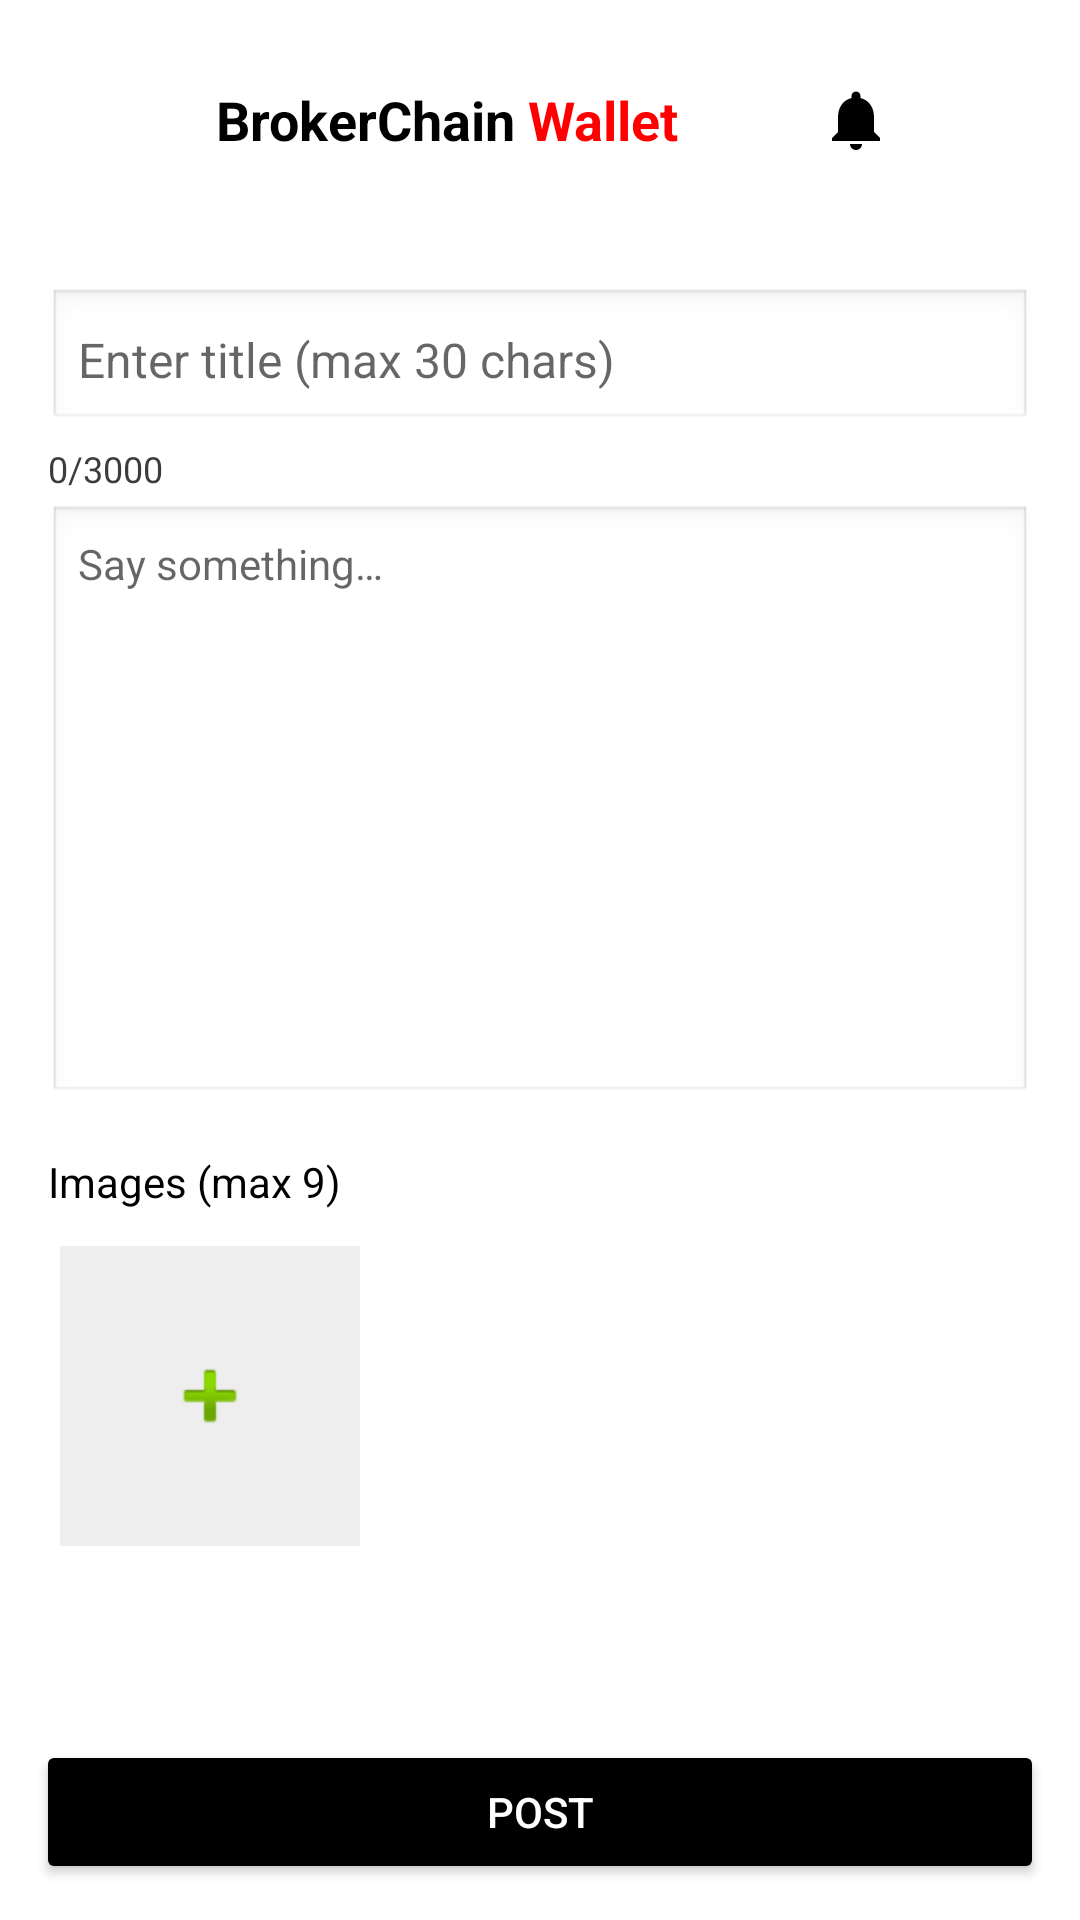

This screen was rendered from an Android layout file. Write that file and the resources it references.
<!-- AndroidManifest.xml: application theme Theme.BrokerFi -->
<!-- res/layout/activity_community_publish.xml -->
<?xml version="1.0" encoding="utf-8"?>
<LinearLayout xmlns:android="http://schemas.android.com/apk/res/android"
    xmlns:tools="http://schemas.android.com/tools"
    android:layout_width="match_parent"
    android:layout_height="match_parent"
    android:orientation="vertical"
    android:background="@color/white">

    
    <include layout="@layout/topbar" />

    
    <ScrollView
        android:layout_width="match_parent"
        android:layout_height="0dp"
        android:layout_weight="1">

        <LinearLayout
            android:layout_width="match_parent"
            android:layout_height="wrap_content"
            android:orientation="vertical"
            android:padding="16dp">

            
            <EditText
                android:id="@+id/et_title"
                android:layout_width="match_parent"
                android:layout_height="wrap_content"
                android:hint="@string/activity_community_publish_hint_title"
                android:textSize="16sp"
                android:textColor="@color/black"
                android:maxLength="30"
                android:background="@android:drawable/edit_text"
                android:padding="10dp" />

            
            <TextView
                android:id="@+id/tv_content_count"
                android:layout_width="wrap_content"
                android:layout_height="wrap_content"
                android:text="0/3000"
                android:textSize="12sp"
                android:textColor="@color/grey_60"
                android:layout_marginTop="4dp" />

            
            <EditText
                android:id="@+id/et_content"
                android:layout_width="match_parent"
                android:layout_height="200dp"
                android:hint="@string/activity_community_publish_hint_content"
                android:gravity="top"
                android:textSize="14sp"
                android:textColor="@color/black"
                android:maxLength="3000"
                android:background="@android:drawable/edit_text"
                android:padding="10dp"
                android:layout_marginTop="4dp" />

            
            <TextView
                android:layout_width="wrap_content"
                android:layout_height="wrap_content"
                android:text="@string/activity_community_publish_images_max_9"
                android:textSize="14sp"
                android:textColor="@color/black"
                android:layout_marginTop="16dp" />

            
            <GridLayout
                android:id="@+id/grid_images"
                android:layout_width="match_parent"
                android:layout_height="wrap_content"
                android:columnCount="3"
                android:layout_marginTop="8dp">

                
                <ImageView
                    android:id="@+id/btn_add_image"
                    android:layout_width="100dp"
                    android:layout_height="100dp"
                    android:src="@android:drawable/ic_input_add"
                    android:background="#EEEEEE"
                    android:scaleType="center"
                    android:layout_margin="4dp" />

            </GridLayout>

        </LinearLayout>

    </ScrollView>

    
    <Button
        android:id="@+id/btn_submit"
        android:layout_width="match_parent"
        android:layout_height="wrap_content"
        android:text="@string/activity_community_publish_post"
        android:textColor="@color/white"
        android:backgroundTint="@color/black"
        android:layout_margin="12dp" />

</LinearLayout>
<!-- res/layout/topbar.xml (included above) -->
<?xml version="1.0" encoding="utf-8"?>
<RelativeLayout xmlns:android="http://schemas.android.com/apk/res/android"
    android:id="@+id/action_bar"
    android:layout_width="match_parent"
    android:layout_height="wrap_content"
    android:orientation="horizontal"
    android:padding="16dp">

    <ImageView
        android:id="@+id/dashedBorderView"
        android:layout_width="48dp"
        android:layout_height="48dp"
        android:layout_marginRight="8dp"

        android:src="@drawable/logo4" />








    <TextView
        android:id="@+id/brokerTextview"
        android:layout_width="wrap_content"
        android:layout_height="wrap_content"
        android:layout_centerVertical="true"
        android:layout_toRightOf="@+id/dashedBorderView"
        android:text="@string/topbar_brokerchain"
        android:textColor="#000000"
        android:textSize="18sp"
        android:textStyle="bold" />

    <TextView
        android:id="@+id/brokerTextview1"
        android:layout_width="wrap_content"
        android:layout_height="wrap_content"
        android:layout_centerVertical="true"
        android:layout_toRightOf="@+id/brokerTextview"
        android:text="@string/topbar_wallet_spaced"
        android:textColor="#FF0000"
        android:textSize="18sp"
        android:textStyle="bold" />
    <TextView
        android:layout_width="wrap_content"
        android:layout_height="wrap_content"
        android:layout_centerVertical="true"
        android:layout_toRightOf="@+id/brokerTextview1"
        android:text=""
        android:textColor="#000000"
        android:textSize="18sp"
        android:textStyle="bold" />
    
















    <ImageView
        android:id="@+id/notificationBtn"
        android:layout_width="wrap_content"
        android:layout_height="wrap_content"
        android:layout_centerVertical="true"
        android:layout_toEndOf="@+id/brokerTextview1"
        android:layout_toStartOf="@+id/menu"
        android:padding="8dp"
        android:src="@drawable/notifications_vector"
        android:background="?android:attr/selectableItemBackground"
        android:contentDescription="@string/topbar_content_desc_notifications"
        android:layout_marginStart="8dp"
        android:layout_marginEnd="8dp"
        android:clickable="true" />

    <ImageView
        android:id="@+id/menu"
        android:layout_width="wrap_content"
        android:layout_height="wrap_content"
        android:layout_centerVertical="true"
        android:layout_alignParentRight="true"
        android:contentDescription="@string/topbar_content_desc_menu"

        android:src="@drawable/action_menu_30" />


</RelativeLayout>
<!-- resources referenced by this layout -->
<resources>
  <color name="black">#FF000000</color>
  <color name="grey_60">#3C3C3C</color>
  <color name="white">#FFFFFFFF</color>
  <!-- drawable dashed_border (drawable) -->
  <?xml version="1.0" encoding="utf-8"?>
  <layer-list xmlns:android="http://schemas.android.com/apk/res/android">
      <item android:left="2dp" android:right="2dp" android:top="2dp" android:bottom="2dp">
          <shape android:shape="rectangle">
              <solid android:color="#00FFFFFF" /> 
              <stroke
                  android:width="2dp"
                  android:color="#000000"
                  android:dashWidth="4dp"
                  android:dashGap="4dp" />
              <corners android:radius="4dp"/>
          </shape>
      </item>
  </layer-list>
  <!-- drawable notifications: png bitmap (drawable, 300 bytes) -->
  <!-- drawable notifications_vector (drawable) -->
  <vector xmlns:android="http://schemas.android.com/apk/res/android"
      android:width="24dp"
      android:height="24dp"
      android:viewportWidth="24"
      android:viewportHeight="24">
      <path
          android:fillColor="@android:color/black"
          android:pathData="M12,22c1.1,0 2,-0.9 2,-2h-4c0,1.1 0.9,2 2,2zm6,-6v-5c0,-3.07 -1.64,-5.64 -4.5,-6.32V4c0,-0.83 -0.67,-1.5 -1.5,-1.5s-1.5,0.67 -1.5,1.5v0.68C7.63,5.36 6,7.92 6,11v5l-2,2v1h16v-1l-2,-2z"/>
  </vector>
  <string name="activity_community_publish_hint_content">Say something…</string>
  <string name="activity_community_publish_hint_title">Enter title (max 30 chars)</string>
  <string name="activity_community_publish_images_max_9">Images (max 9)</string>
  <string name="activity_community_publish_post">Post</string>
  <string name="topbar_brokerchain">BrokerChain</string>
  <string name="topbar_content_desc_menu">menu</string>
  <string name="topbar_content_desc_notification">Notification</string>
  <string name="topbar_content_desc_notifications">Notifications</string>
  <string name="topbar_wallet_spaced">" Wallet"</string>
  <style name="Theme.BrokerFi" parent="Base.Theme.BrokerFi" />
  <style name="Base.Theme.BrokerFi" parent="Theme.AppCompat.DayNight.NoActionBar">
          <item name="android:windowTranslucentStatus">true</item>
          <item name="android:windowTranslucentNavigation">false</item>
          <item name="android:statusBarColor">@android:color/transparent</item>
          <item name="android:windowBackground">@android:color/white</item>
          
          
  
      </style>
</resources>
